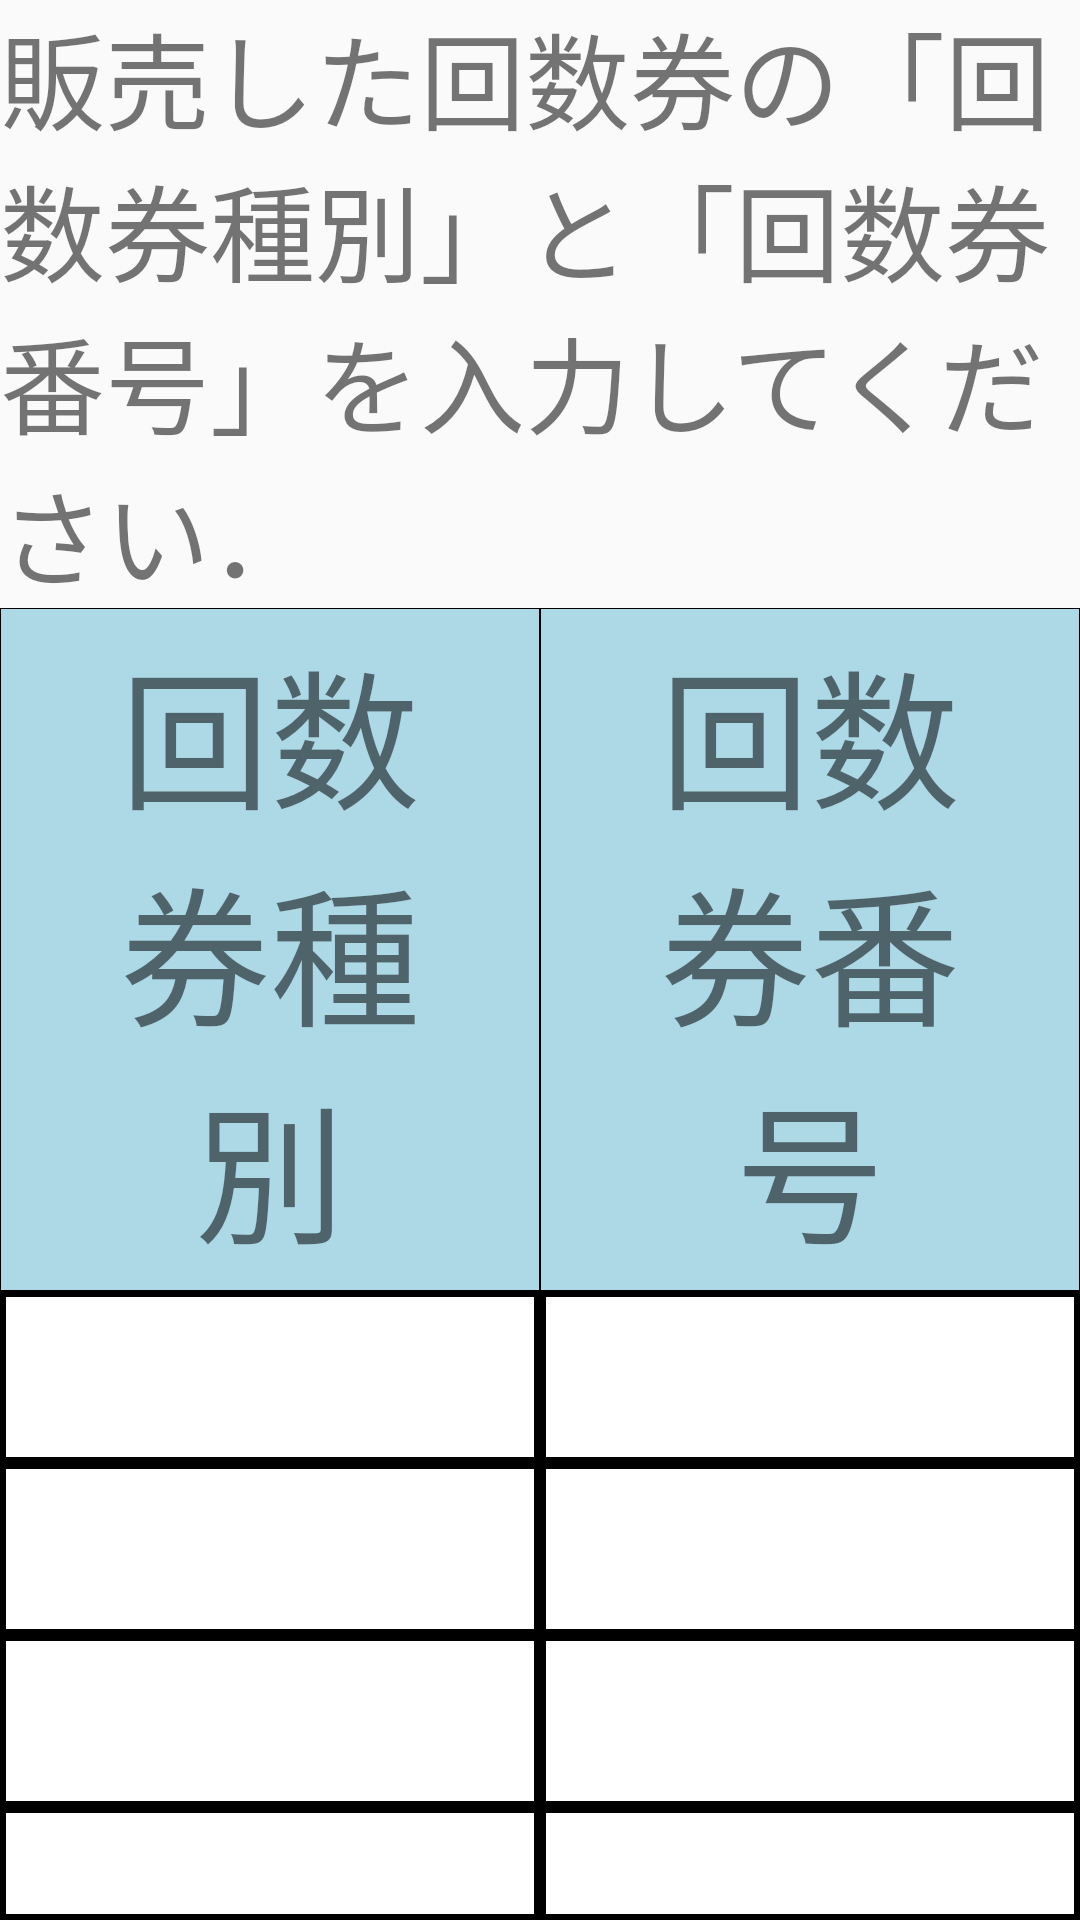

The Android layout XML behind this screen, and the referenced resources:
<!-- AndroidManifest.xml: application theme AppTheme -->
<!-- res/layout/activity_coupon_ticket_sale.xml -->
<?xml version="1.0" encoding="utf-8"?>
<LinearLayout xmlns:android="http://schemas.android.com/apk/res/android"
    xmlns:app="http://schemas.android.com/apk/res-auto"
    xmlns:tools="http://schemas.android.com/tools"
    android:layout_width="match_parent"
    android:layout_height="match_parent"
    android:layout_margin="20dp"
    android:orientation="vertical"
    android:focusable="true"
    android:focusableInTouchMode="true"
    tools:context="com.example.yamaguchi.pamsys.CouponTicketSaleActivity">

    <TextView
        android:layout_width="match_parent"
        android:layout_height="wrap_content"
        android:text="販売した回数券の「回数券種別」と「回数券番号」を入力してください．"
        android:textSize="35dp" />

    <TableLayout
        android:layout_width="match_parent"
        android:layout_height="wrap_content"
        android:background="#000000">

        <TableRow>

            <TextView
                style="@style/TableEven"
                android:layout_weight="1"
                android:text="回数券種別" />

            <TextView
                style="@style/TableEven"
                android:layout_weight="1"
                android:text="回数券番号" />
        </TableRow>


        <include
            android:id="@+id/couponTicketSoldInformation_row1"
            layout="@layout/couponticketsale_design" />


        <include
            android:id="@+id/couponTicketSoldInformation_row2"
            layout="@layout/couponticketsale_design" />

        <include
            android:id="@+id/couponTicketSoldInformation_row3"
            layout="@layout/couponticketsale_design" />

        <include
            android:id="@+id/couponTicketSoldInformation_row4"
            layout="@layout/couponticketsale_design" />

        <include
            android:id="@+id/couponTicketSoldInformation_row5"
            layout="@layout/couponticketsale_design" />

    </TableLayout>

    <LinearLayout
        android:layout_width="match_parent"
        android:layout_height="wrap_content"
        android:orientation="horizontal"
        android:layout_marginTop="30dp">

        <Button
            android:id="@+id/backButton"
            style="@style/ButtonBase"
            android:text="戻る"
            android:textSize="40dp"
            android:layout_width="300dp"/>

        <TextView
            android:layout_width="match_parent"
            android:layout_height="wrap_content"
            android:layout_weight="1" />

        <Button
            android:id="@+id/confirmButton"
            style="@style/ButtonBase"
            android:text="確認"
            android:textSize="40dp"
            android:layout_width="300dp"/>

    </LinearLayout>
</LinearLayout>
<!-- res/layout/couponticketsale_design.xml (included above) -->
<?xml version="1.0" encoding="utf-8"?>
<TableRow xmlns:android="http://schemas.android.com/apk/res/android"
    android:layout_width="match_parent"
    android:layout_height="wrap_content"
    android:background="#000000">

    <Spinner
        android:id="@+id/couponTicketsSpinner"
       android:layout_width="match_parent"
        android:layout_height="match_parent"
        android:layout_weight="1"
        android:layout_margin="1pt"
        android:spinnerMode="dialog"
        android:background="#ffffff"
        />

    <EditText
        android:id="@+id/couponTicketNumberEditText"
        android:layout_width="match_parent"
        android:layout_height="match_parent"
        android:layout_weight="1"
        android:inputType="phone"
        android:textSize="40dp"
        android:layout_margin="1pt"
        android:maxLength="6"
        android:background="#ffffff"
        android:text=""
        />
</TableRow>
<!-- resources referenced by this layout -->
<resources>
  <style name="ButtonBase">
          <item name="android:layout_height">wrap_content</item>
          <item name="android:layout_width">wrap_content</item>
          <item name="android:padding">10dp</item>
          <item name="android:focusable">false</item>
          <item name="android:textSize">40dp</item>
      </style>
  <style name="TableEven" parent="TableTextBase">
          <item name="android:gravity">center</item>
          <item name="android:background">#add8e6</item>
      </style>
  <style name="AppTheme" parent="Theme.AppCompat.Light.DarkActionBar">
          
          <item name="colorPrimary">@color/colorPrimary</item>
          <item name="colorPrimaryDark">@color/colorPrimaryDark</item>
          <item name="colorAccent">@color/colorAccent</item>
      </style>
  <style name="TableTextBase">
          <item name="android:layout_width">match_parent</item>
          <item name="android:layout_height">wrap_content</item>
          <item name="android:paddingTop">5dp</item>
          <item name="android:paddingBottom">5dp</item>
          <item name="android:paddingLeft">30dp</item>
          <item name="android:paddingRight">30dp</item>
          
          
          <item name="android:layout_margin">1px</item>
          <item name="android:textSize">50dp</item>
          <item name="android:focusable">false</item>
      </style>
  <!-- not gathered from this repository: default colours our renderer supplied (Android Studio template values) -->
  <color name="colorPrimary">#FF6200EE</color>
  <color name="colorPrimaryDark">#FF3700B3</color>
  <color name="colorAccent">#FF03DAC5</color>
</resources>
